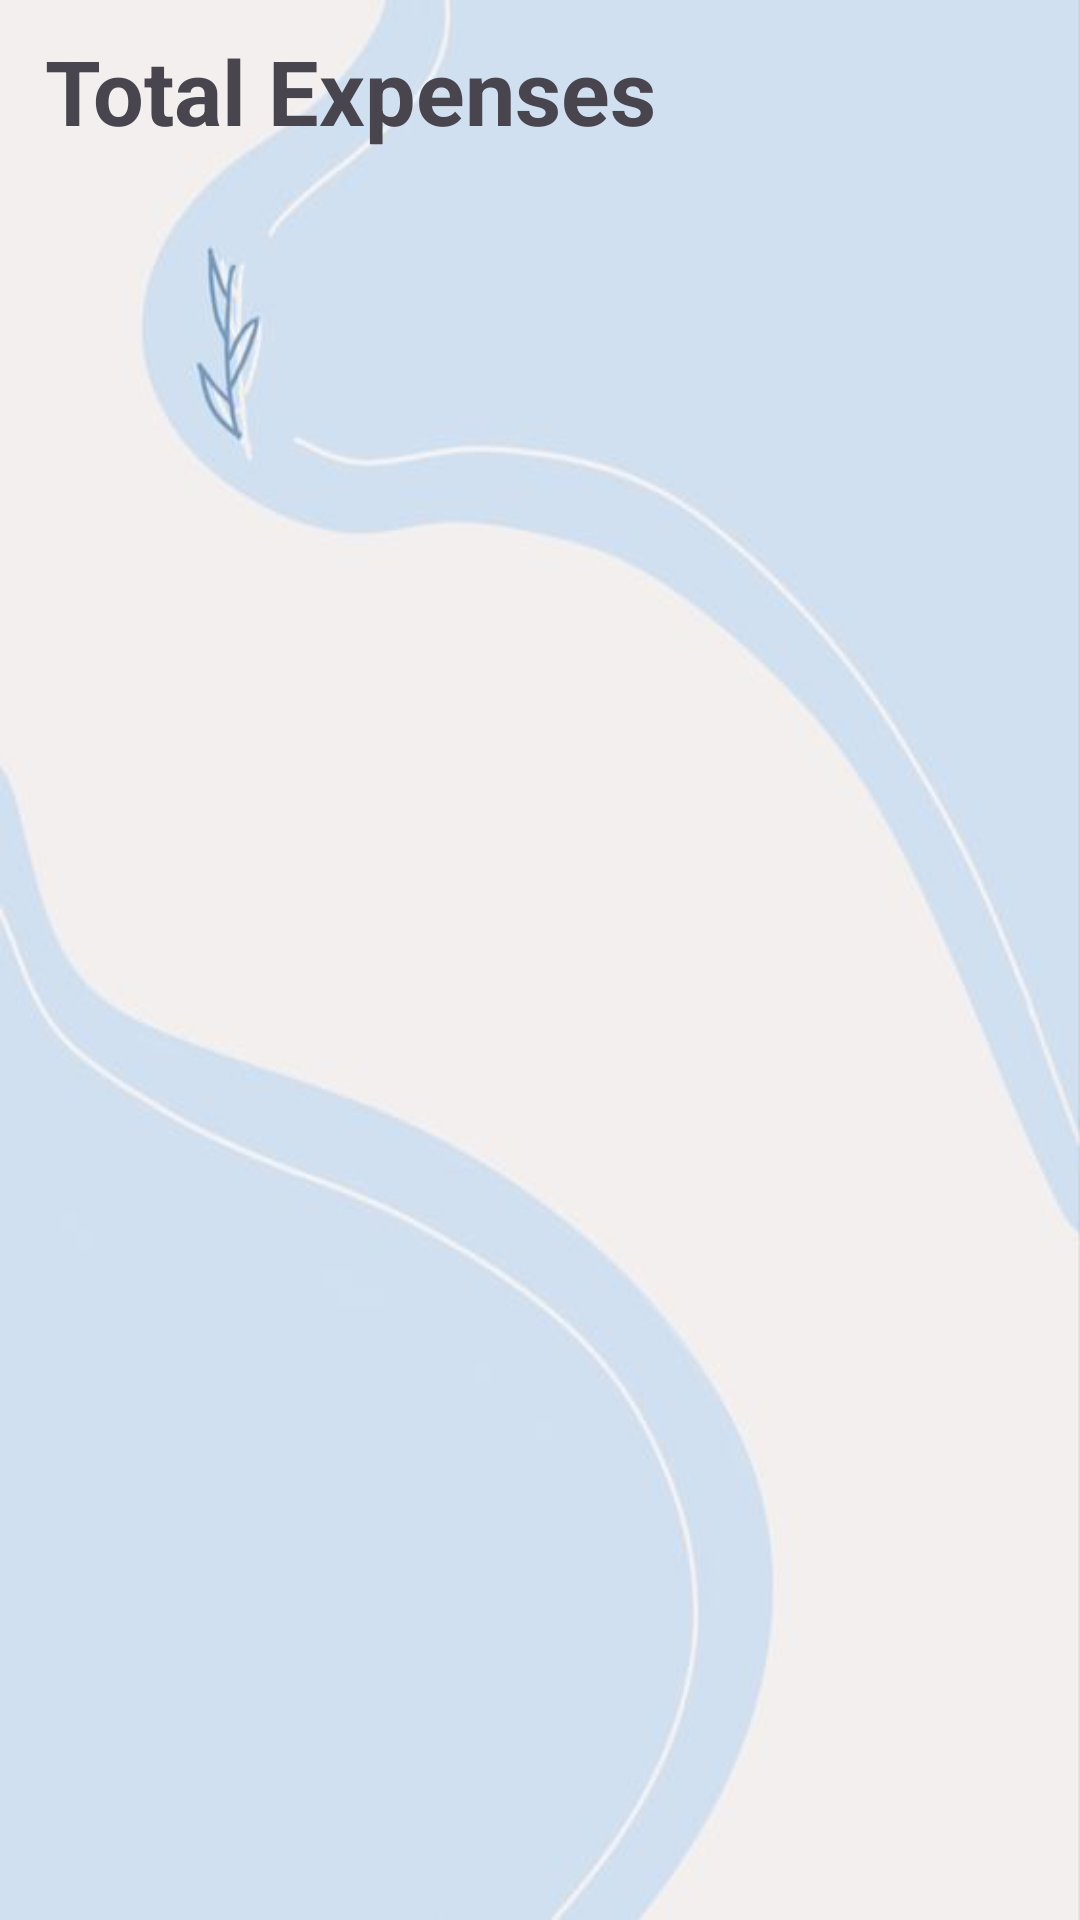

Android layout source for this screen:
<!-- AndroidManifest.xml: application theme Theme.Roommateshopping -->
<!-- res/layout/group_expenses.xml -->
<?xml version="1.0" encoding="utf-8"?>

<LinearLayout xmlns:android="http://schemas.android.com/apk/res/android"
    android:layout_width="match_parent"
    android:layout_height="match_parent"
    android:orientation="vertical"
    android:background="@drawable/blue_background">

<LinearLayout
    android:layout_width="match_parent"
    android:layout_height="wrap_content"
    android:layout_marginTop="5dp"
    android:layout_marginStart="10dp"
    android:layout_marginEnd="10dp"
    android:orientation="vertical"
    android:id="@+id/expenses_layout"
    xmlns:android="http://schemas.android.com/apk/res/android">

    <TextView
        android:id="@+id/fragment_title"
        android:layout_width="wrap_content"
        android:layout_height="wrap_content"
        android:padding="5dp"
        android:text="Total Expenses"
        android:textSize="30sp"
        android:textStyle="bold"/>

        <androidx.recyclerview.widget.RecyclerView
            android:id="@+id/expenses_recycler_view"
            android:layout_marginStart="10dp"
            android:layout_marginEnd="10dp"
            android:layout_width="match_parent"
            android:layout_height="wrap_content" />
    </LinearLayout>
</LinearLayout>
<!-- resources referenced by this layout -->
<resources>
  <!-- drawable blue_background: jpg bitmap (drawable, 11064 bytes) -->
  <style name="Theme.Roommateshopping" parent="Base.Theme.Roommateshopping" />
  <style name="Base.Theme.Roommateshopping" parent="Theme.Material3.DayNight.NoActionBar">
          
          
      </style>
</resources>
